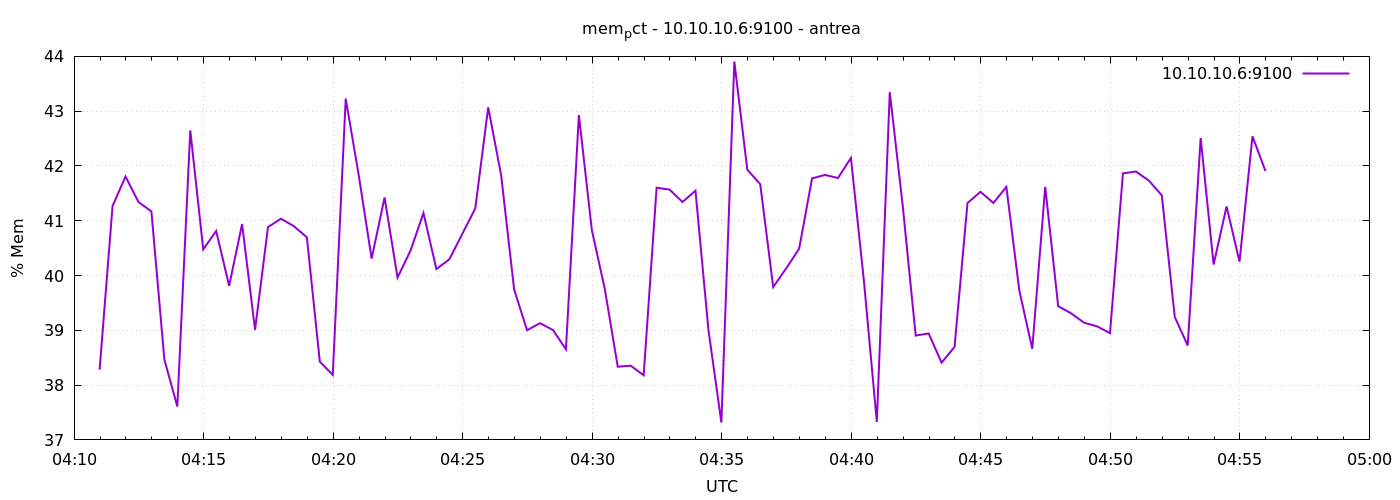

The data file committed next to this chart (first rows):
1777003859	38.27989167028264
1777003889	41.27
1777003919	41.81
1777003949	41.34
1777003979	41.17
1777004009	38.47
1777004039	37.61
1777004069	42.65
1777004099	40.48
1777004129	40.81
1777004159	39.81
1777004189	40.94
1777004219	39.01
1777004249	40.88
1777004279	41.04
1777004309	40.9
1777004339	40.7
1777004369	38.43
1777004399	38.19
1777004429	43.23
1777004459	41.84
1777004489	40.31
1777004519	41.42
1777004549	39.96
1777004579	40.46
1777004609	41.14
1777004639	40.12
1777004669	40.3
1777004699	40.76
1777004729	41.22
1777004759	43.07
1777004789	41.83
1777004819	39.75
1777004849	39
1777004879	39.13
1777004909	39.01
1777004939	38.65
1777004969	42.93
1777004999	40.83
1777005029	39.75
1777005059	38.34
1777005089	38.35
1777005119	38.18
1777005149	41.6
1777005179	41.57
1777005209	41.34
1777005239	41.55
1777005269	39.01
1777005299	37.32
1777005329	43.91
1777005359	41.93
1777005389	41.67
1777005419	39.79
1777005449	40.13
1777005479	40.49
1777005509	41.77
1777005539	41.84
1777005569	41.78
1777005599	42.15
1777005629	39.91
1777005659	37.33
... 30 more rows
